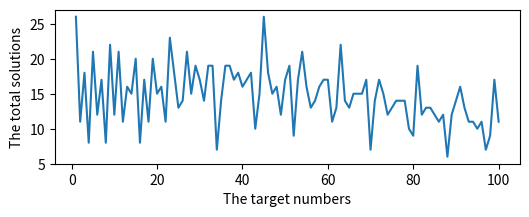

Reproduce this figure in Python.
# -*- coding: utf-8 -*-
"""
Created on Fri Oct 20 12:19:53 2023

@author: Administrator
"""
"""

引用冯汇然同学和助教的思路，生成8个符号（遍历加、减、空白），放在1和2、2和3……8和9之间，得到所有可能的算式，再用eval( )给算式求结果
"""
####################5.1
from itertools import product

def find_expression(value):
    valid_expressions = []

    # 生成所有可能的+-组合
    for operators in product('+- ', repeat=7):
        # 循环所有组合并计算表达式
        for begin in ['1','1+','1-']:
            expression = begin
            num_str = '2'
            for op, num in zip(operators, range(3, 10)):
                if op == ' ':
                    num_str += str(num)
                else:
                    expression += num_str
                    expression += op
                    num_str = str(num)
            expression += num_str
            
            #计算表达式
            result = eval(expression)
            # 检查结果是否匹配目标
            if result == value:
                valid_expressions.append(expression)
    
    for valid_expression in valid_expressions:
        print(valid_expression + '=' + str(value))

# 调用函数
find_expression(50)
##########################5.2
def count_expression(target):
    count = 0
    valid_expressions = []
    ## 生成所有可能的+-组合
    for operators in product('+- ', repeat=7):
        
        # 循环所有组合并计算表达式
        for begin in ['1','1+','1-']:
            expression = begin
            num_str = '2'
            for op, num in zip(operators, range(3, 11)):
                if op == ' ':
                    num_str += str(num)
                else:
                    expression += num_str
                    expression += op
                    num_str = str(num)
            expression += num_str
            # 计算表达式
            result = eval(expression)
            # 检查结果是否匹配目标
            if result == target:
                valid_expressions.append(expression)
                count += 1
    return count
#调用函数
count_expression(50)


Total_solutions = []
Total_numubers = []

for i in range(1,101):
    count = count_expression(i)
    Total_solutions.append(count)
    Total_numubers.append(str(i)+'-'+str(count))

print(Total_solutions,'\n')
print(Total_numubers)

sol_max = max(Total_solutions)
num_max = Total_solutions.index(sol_max)+1
print('Number',num_max,'yields the maximum of Total_solutions: ',sol_max)

sol_min = min(Total_solutions)
num_min = Total_solutions.index(sol_min)+1
print('Number',num_min,'yields the minimum of Total_solutions: ',sol_min)


import matplotlib.pyplot as plt

#选取数据，画图
x = range(1,101)
y = Total_solutions

fig, ax = plt.subplots(figsize=(6,2))

ax.plot(x, y, linewidth=1.5)
ax.set_xlabel('The target numbers')
ax.set_ylabel('The total solutions')

plt.show()